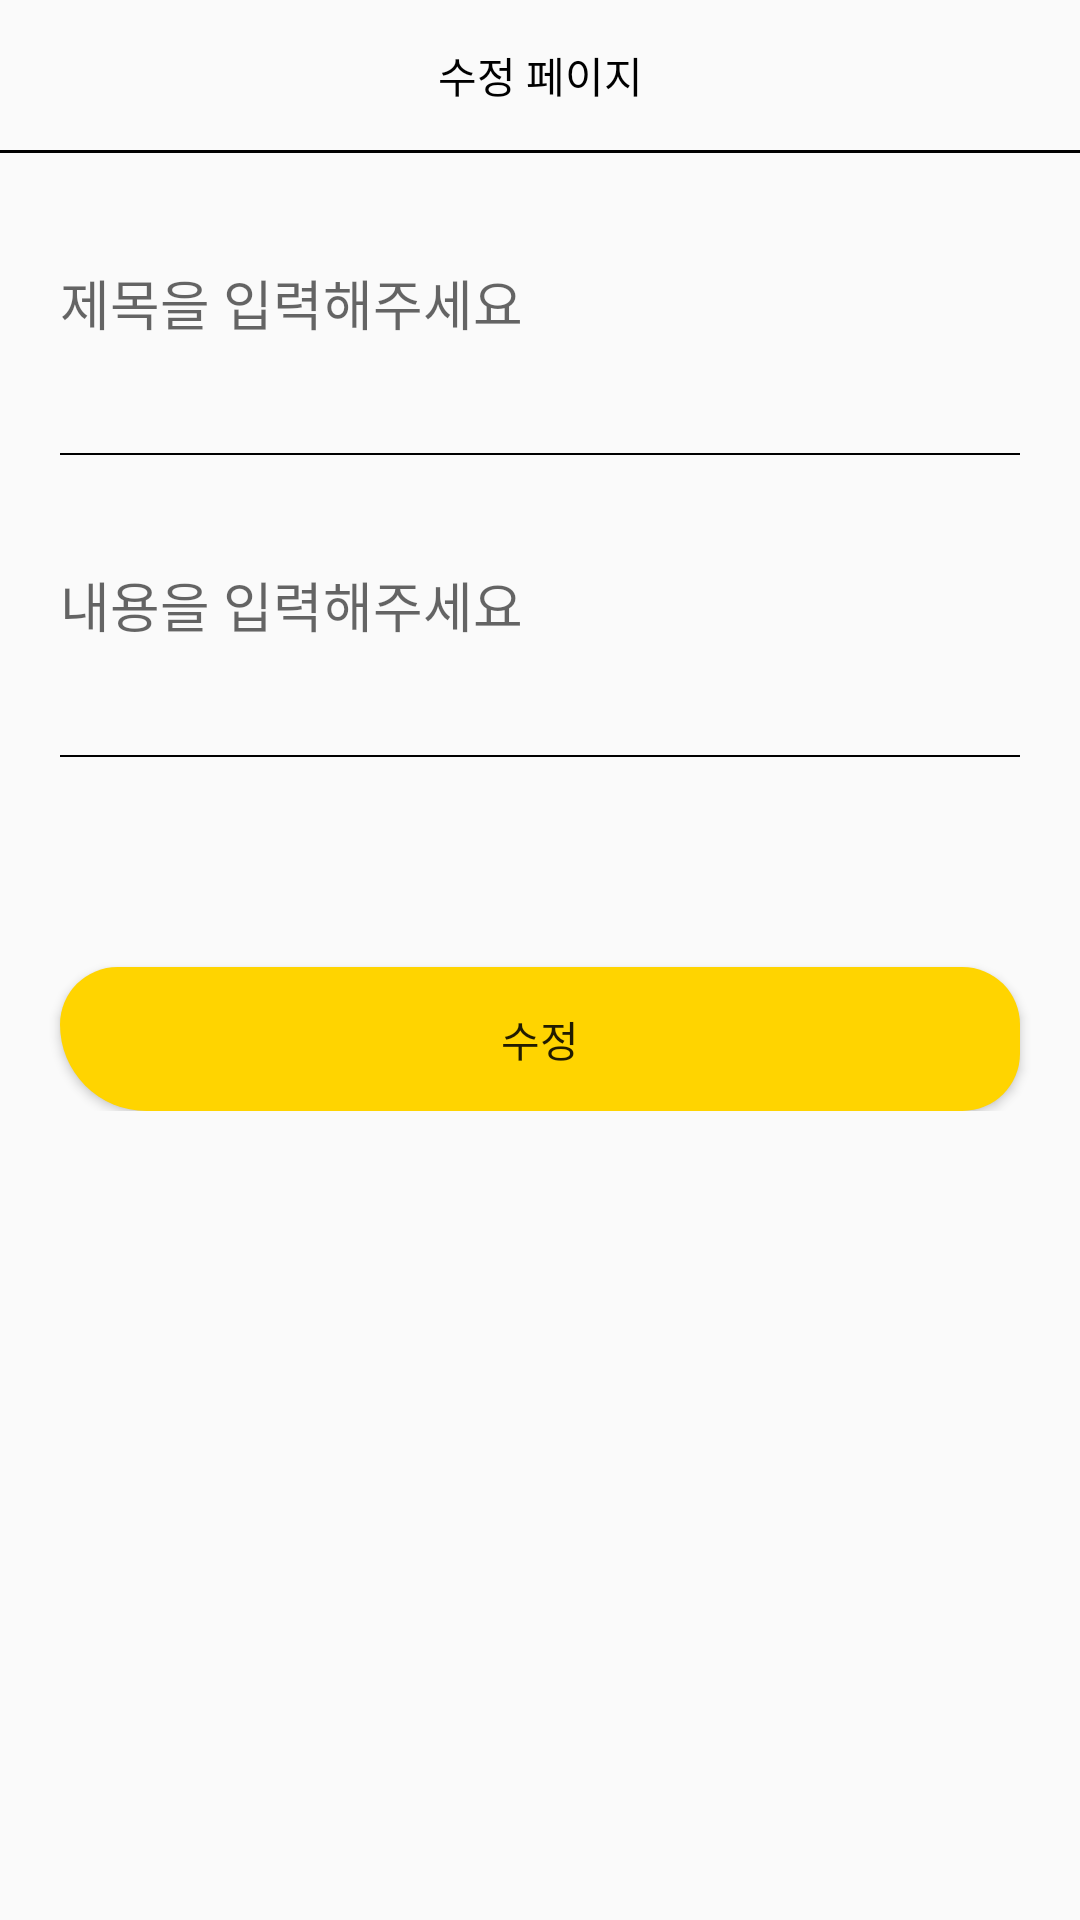

Reconstruct the res/layout file that produces this screen, plus the resources it refers to.
<!-- AndroidManifest.xml: application theme Theme.MySoloLife22 -->
<!-- res/layout/activity_board_edit.xml -->
<?xml version="1.0" encoding="utf-8"?>
<layout>
    <LinearLayout
        xmlns:android="http://schemas.android.com/apk/res/android"
        xmlns:app="http://schemas.android.com/apk/res-auto"
        xmlns:tools="http://schemas.android.com/tools"
        android:id="@+id/main"
        android:layout_width="match_parent"
        android:layout_height="match_parent"
        tools:context=".board.BoardEditActivity">

        <ScrollView
            android:layout_width="match_parent"
            android:layout_height="match_parent">

            <LinearLayout
                android:layout_width="match_parent"
                android:layout_height="match_parent"
                android:orientation = "vertical">

                <LinearLayout
                    android:layout_width="match_parent"
                    android:layout_height="50dp">

                    <TextView
                        android:layout_width="match_parent"
                        android:layout_height="match_parent"
                        android:gravity="center"
                        android:textColor="@color/black"
                        android:text="수정 페이지"/>
                </LinearLayout>

                <LinearLayout
                    android:layout_width="match_parent"
                    android:layout_height="1dp"
                    android:background="#000000"/>

                <EditText
                    android:id="@+id/titleArea"
                    android:layout_width="match_parent"
                    android:layout_height="60dp"
                    android:background="@android:color/transparent"
                    android:layout_margin="20dp"
                    android:hint="제목을 입력해주세요"/>

                <LinearLayout
                    android:layout_width="match_parent"
                    android:layout_height="0.5dp"
                    android:background="#000000"
                    android:layout_marginLeft="20dp"
                    android:layout_marginRight="20dp"/>

                <EditText
                    android:id="@+id/contentArea"
                    android:layout_width="match_parent"
                    android:layout_height="60dp"
                    android:background="@android:color/transparent"
                    android:layout_margin="20dp"
                    android:hint="내용을 입력해주세요"/>

                <LinearLayout
                    android:layout_width="match_parent"
                    android:layout_height="0.5dp"
                    android:background="#000000"
                    android:layout_marginLeft="20dp"
                    android:layout_marginRight="20dp"/>

                <ImageView
                    android:id="@+id/imageArea"
                    android:layout_width="match_parent"
                    android:layout_height="wrap_content"
                    android:src="@drawable/plusbtn"
                    android:layout_marginTop="20dp"
                    android:layout_marginLeft="20dp"
                    android:layout_marginRight="20dp"/>

                <Button
                    android:id="@+id/editBtn"
                    android:text="수정"
                    android:layout_width="match_parent"
                    android:layout_height="wrap_content"
                    android:background="@drawable/background_radius_yellow"
                    android:layout_marginTop="50dp"
                    android:layout_marginLeft="20dp"
                    android:layout_marginRight="20dp"/>

            </LinearLayout>

        </ScrollView>

    </LinearLayout>
</layout>
<!-- resources referenced by this layout -->
<resources>
  <color name="black">#FF000000</color>
  <!-- drawable background_radius_yellow (drawable) -->
  <?xml version="1.0" encoding="utf-8"?>
  <shape xmlns:android="http://schemas.android.com/apk/res/android"
      android:shape="rectangle" android:padding = "10dp">
      <solid android:color="#ffd400"></solid>
      <corners
          android:bottomLeftRadius="45dp"
          android:bottomRightRadius="30dp"
          android:topLeftRadius="30dp"
          android:topRightRadius="30dp"></corners>
  </shape>
  <style name="Theme.MySoloLife22" parent="Base.Theme.MySoloLife22" />
  <style name="Base.Theme.MySoloLife22" parent="Theme.AppCompat.Light">
          
          
          <item name="windowNoTitle">true</item>
          <item name="colorPrimaryVariant">@color/mainColor</item>
      </style>
  <color name="mainColor">#ffd400</color>
</resources>
